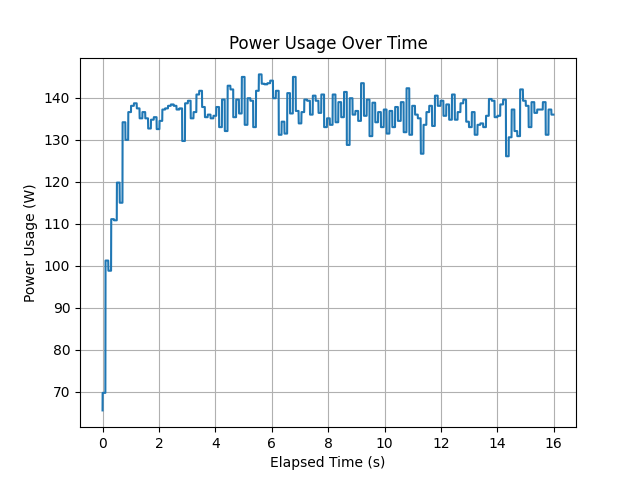

Source data for this figure (header and first rows):
timestamp, power_usage
1685543484, 65.62
1685543484, 69.8
1685543484, 69.8
1685543484, 69.8
1685543484, 69.8
1685543484, 69.8
1685543484, 69.8
1685543484, 69.8
1685543484, 69.8
1685543484, 69.8
1685543484, 69.8
1685543484, 69.8
1685543484, 69.8
1685543484, 69.8
1685543484, 69.8
1685543484, 69.8
1685543484, 69.8
1685543484, 69.8
1685543484, 69.8
1685543484, 69.8
1685543484, 69.8
1685543484, 69.8
1685543484, 69.8
1685543484, 69.8
1685543484, 69.8
1685543484, 69.8
1685543484, 69.8
1685543484, 69.8
1685543484, 69.8
1685543484, 69.8
1685543484, 101.3
1685543484, 101.3
1685543484, 101.3
1685543484, 101.3
1685543484, 101.3
1685543484, 101.3
1685543484, 101.3
1685543484, 101.3
1685543484, 101.3
1685543484, 101.3
1685543484, 101.3
1685543484, 101.3
1685543484, 101.3
1685543484, 101.3
1685543484, 101.3
1685543484, 101.3
1685543484, 101.3
1685543484, 101.3
1685543484, 101.3
1685543484, 101.3
1685543484, 101.3
1685543484, 101.3
1685543484, 101.3
1685543484, 101.3
1685543484, 101.3
1685543484, 101.3
1685543484, 101.3
1685543484, 101.3
1685543484, 101.3
1685543484, 98.86
... 5,087 more rows
